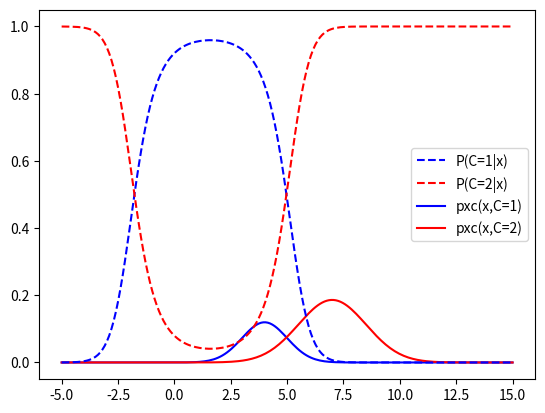

The script that saved this image:
from scipy.stats import norm
import matplotlib.pyplot as plt
import numpy as np

x = np.linspace(-5,15,200)
y1 = norm.pdf(x, 4, 1)*0.3
y2 = norm.pdf(x, 7, 1.5)*0.7

plt.figure(1)

p1, = plt.plot(x, y1, color="blue")
p2, = plt.plot(x, y2, color="red")

px = y1 + y2
P1x = y1 / px
P2x = y2 / px

p3, = plt.plot(x, P1x, linestyle="dashed", color="blue")
p4, = plt.plot(x, P2x, linestyle="dashed", color="red")

plt.legend([p3, p4, p1, p2], ["P(C=1|x)", "P(C=2|x)", "pxc(x,C=1)", "pxc(x,C=2)"])

plt.show()

